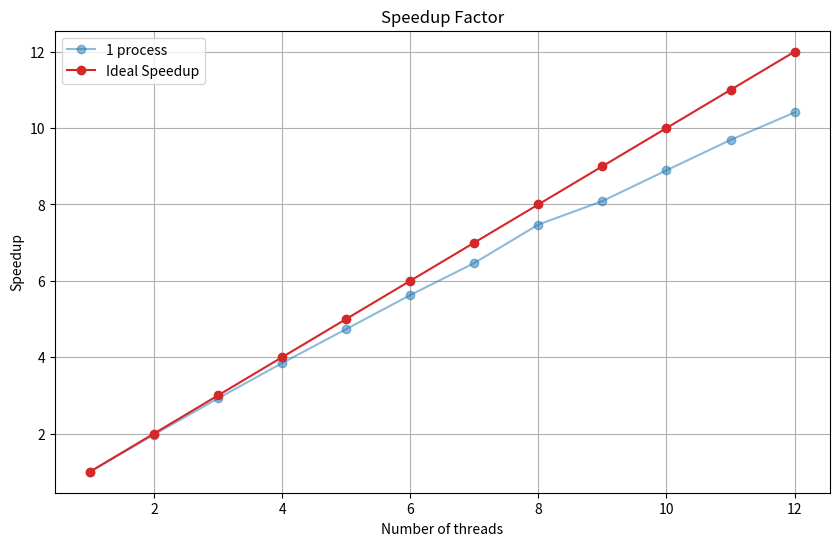

This chart was generated by the following Python code:
import matplotlib.pyplot as plt

# Data from your runs
num_processes = [1, 2, 3, 4, 5, 6, 7, 8, 9, 10, 11, 12]
total_time = [196.746141, 99.730393, 67.352201, 51.140611, 41.544086, 34.970187, 30.428692, 26.326411, 24.326411, 22.122273, 20.305331, 18.902516]



# Calculate speedup
for i in range(1, len(total_time)):
    total_time[i] = total_time[0] / total_time[i]

total_time[0] = 1

ideal_speedup = num_processes

# Plotting
plt.figure(figsize=(10, 6))
plt.plot(num_processes, total_time, marker='o', linestyle='-', alpha=0.5, color='#1f77b4', label='1 process')

plt.plot(num_processes, ideal_speedup, marker='o', linestyle='-', alpha=1, color='#d62728', label='Ideal Speedup')


# plt.plot(num_processes, ideal_speedup, marker='o', linestyle='-', alpha=1, color='#d62728', label='Ideal Speedup')


plt.title('Speedup Factor')
plt.xlabel('Number of threads')
plt.ylabel('Speedup')
plt.legend()
plt.grid(True)
plt.show()
